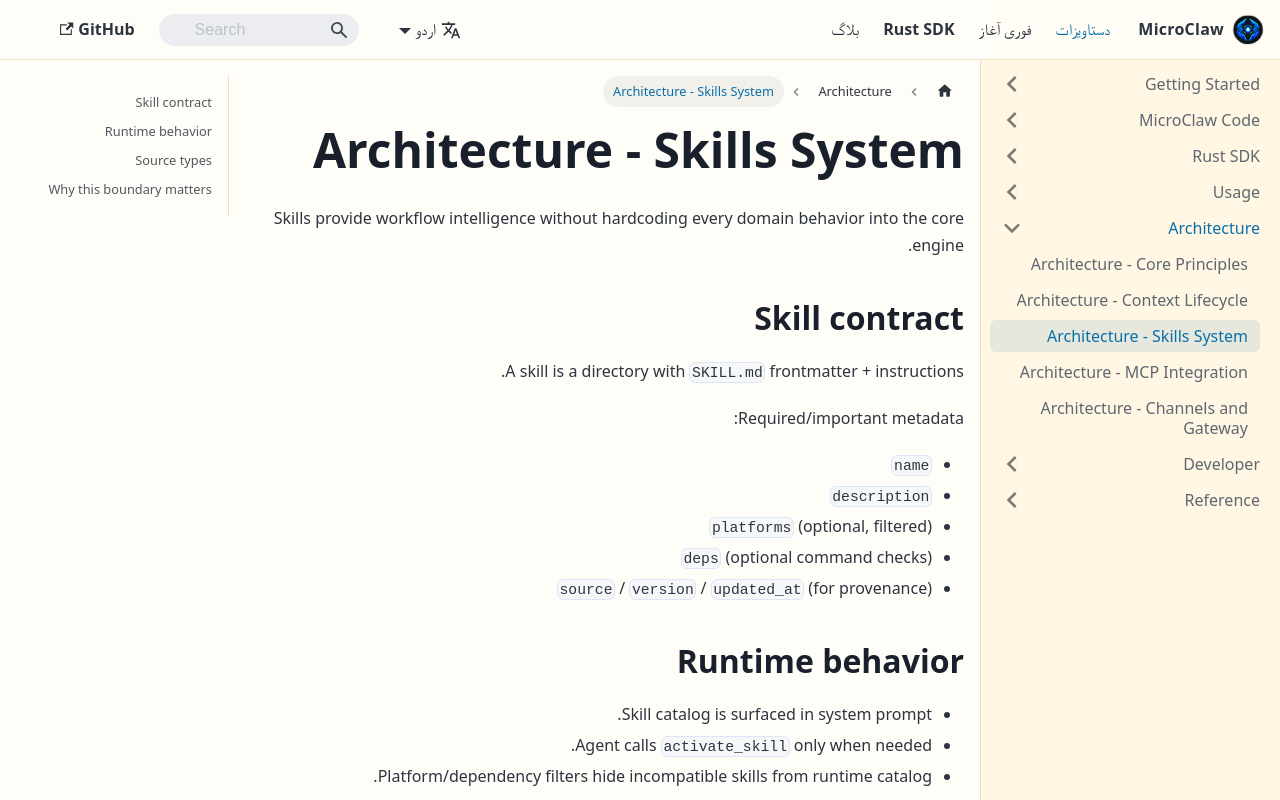

repository: microclaw/microclaw.github.io · page: ur/docs/architecture-skills.html · generator: docusaurus

---
id: architecture-skills
title: Architecture - Skills System
sidebar_position: 11
---

Skills provide workflow intelligence without hardcoding every domain behavior into the core engine.

## Skill contract

A skill is a directory with `SKILL.md` frontmatter + instructions.

Required/important metadata:

- `name`
- `description`
- `platforms` (optional, filtered)
- `deps` (optional command checks)
- `source` / `version` / `updated_at` (for provenance)

## Runtime behavior

- Skill catalog is surfaced in system prompt.
- Agent calls `activate_skill` only when needed.
- Platform/dependency filters hide incompatible skills from runtime catalog.

## Source types

- `builtin`: shipped with MicroClaw data bootstrap.
- `local`: user-authored skill in local skills directory.
- `remote`: synchronized via `sync_skills` and normalized locally.

## Why this boundary matters

Core framework should provide:

- discovery
- metadata parsing/validation
- activation APIs
- compatibility filtering

Core framework should not embed domain-specific business workflows.
Those belong in skills.
